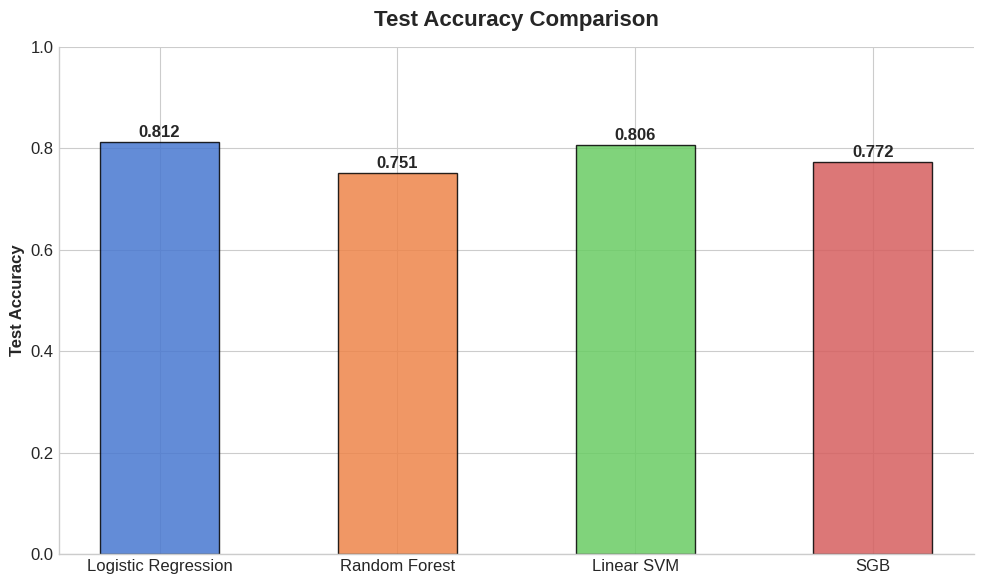
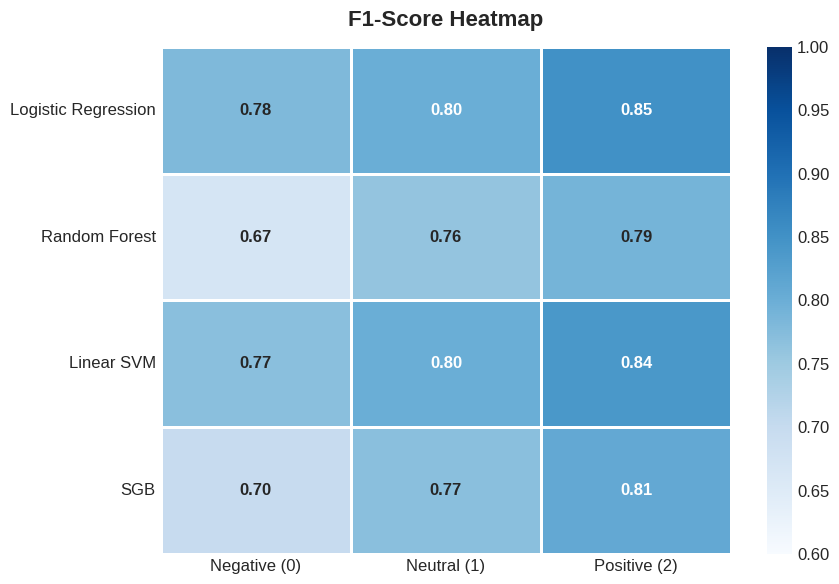
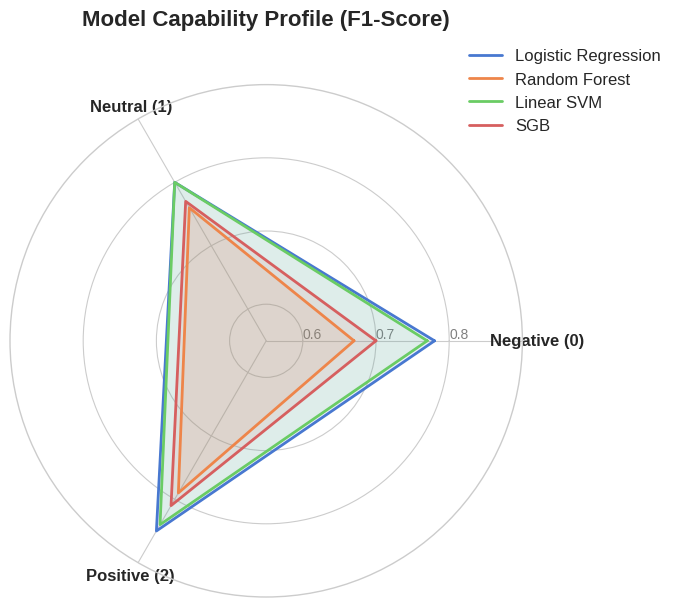
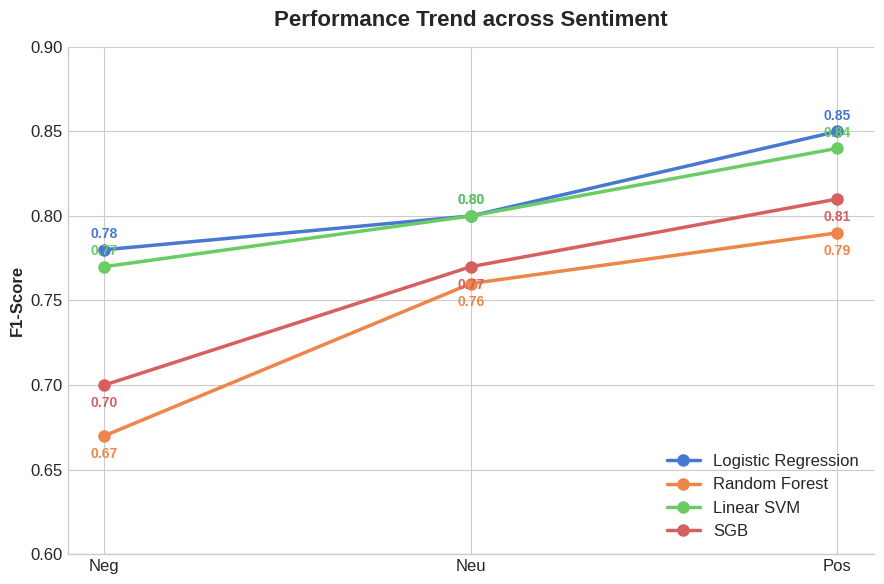
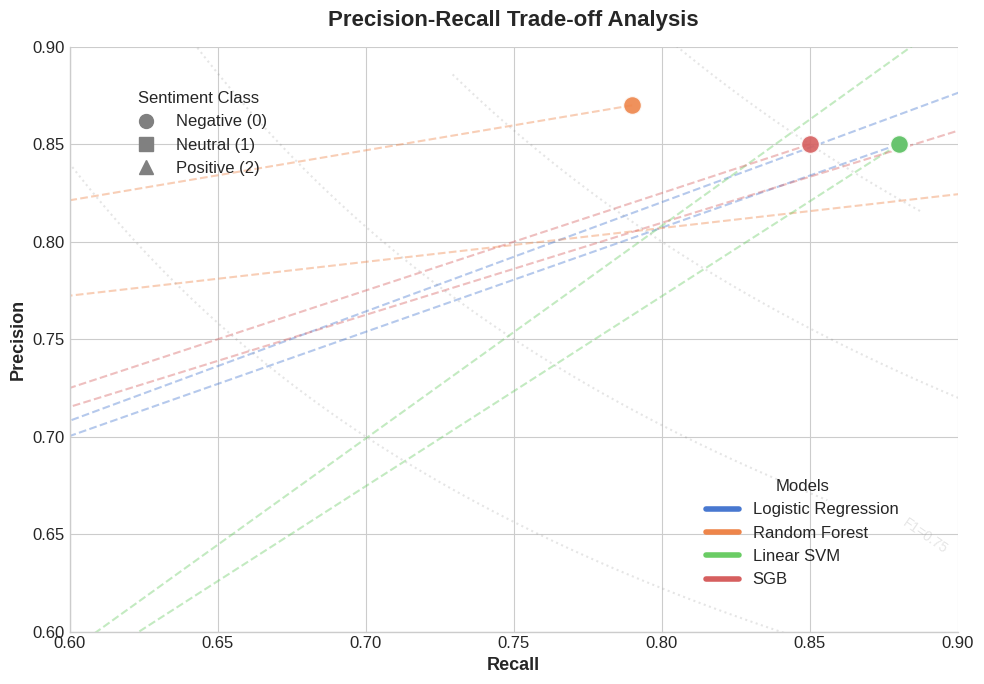

These charts were generated, in order, by the following Python code:
import os
import matplotlib.pyplot as plt
import numpy as np
import seaborn as sns
from math import pi
from matplotlib.lines import Line2D  # 用于高级图例自定义

# ==========================================
# 0. 整体风格与文件夹设置
# ==========================================
plt.style.use('seaborn-v0_8-whitegrid')
plt.rcParams.update({'font.size': 12, 'font.family': 'sans-serif'})

folder_name = 'sentiment_visualization'
os.makedirs(folder_name, exist_ok=True)
print(f"初始化完成，图片将保存至: {folder_name}/")

# ==========================================
# 1. 核心数据准备
# ==========================================
models = ['Logistic Regression', 'Random Forest', 'Linear SVM', 'SGB']
categories = ['Negative (0)', 'Neutral (1)', 'Positive (2)']
colors = sns.color_palette("muted", len(models))  # 统一模型颜色

# 准确率数据
accuracies = [0.812, 0.751, 0.806, 0.772]

# F1-score 数据 (格式: [Negative, Neutral, Positive])
f1_data = {
    'Logistic Regression': [0.78, 0.80, 0.85],
    'Random Forest': [0.67, 0.76, 0.79],
    'Linear SVM': [0.77, 0.80, 0.84],
    'SGB': [0.70, 0.77, 0.81]
}

# 数据对应顺序必须是: [Negative(0), Neutral(1), Positive(2)]
precision_data = {
    'Logistic Regression': [0.85, 0.54, 0.91],
    'Random Forest': [0.87, 0.67, 0.84],
    'Linear SVM': [0.85, 0.47, 0.95],
    'SGB': [0.85, 0.55, 0.89]
}

recall_data = {
    'Logistic Regression': [0.88, 0.30, 0.96],
    'Random Forest': [0.79, 0.01, 0.99],
    'Linear SVM': [0.88, 0.49, 0.93],
    'SGB': [0.85, 0.25, 0.97]
}

# 将字典转换为热力图所需的 numpy 矩阵
f1_matrix = np.array(list(f1_data.values()))

# ==========================================
# 图表 1: 模型测试准确率对比 (Bar Chart)
# ==========================================
plt.figure(figsize=(10, 6))
bars = plt.bar(models, accuracies, color=colors, edgecolor='black', alpha=0.85, width=0.5)
plt.title('Test Accuracy Comparison', fontsize=16, fontweight='bold', pad=15)
plt.ylabel('Test Accuracy', fontweight='bold')
plt.ylim(0, 1.0)
for bar in bars:
    height = bar.get_height()
    plt.text(bar.get_x() + bar.get_width() / 2, height + 0.01, f'{height:.3f}', ha='center', fontweight='bold')
sns.despine()
plt.tight_layout()
plt.savefig(os.path.join(folder_name, '01_accuracy_bar.png'), dpi=300)
plt.close()

# ==========================================
# 图表 2: 各情感类别 F1-Score 热力图 (Heatmap)
# ==========================================
plt.figure(figsize=(9, 6))
sns.heatmap(f1_matrix, annot=True, fmt=".2f", cmap='Blues',
            xticklabels=categories, yticklabels=models,
            vmin=0.6, vmax=1.0, linewidths=1, linecolor='white', annot_kws={"weight": "bold"})
plt.title('F1-Score Heatmap', fontsize=16, fontweight='bold', pad=15)
plt.tight_layout()
plt.savefig(os.path.join(folder_name, '02_f1_heatmap.png'), dpi=300)
plt.close()

# ==========================================
# 图表 3: 模型能力雷达图 (Radar Chart)
# ==========================================
N = len(categories)
angles = [n / float(N) * 2 * pi for n in range(N)]
angles += angles[:1]  # 闭合

fig, ax = plt.subplots(figsize=(7, 7), subplot_kw=dict(polar=True))
plt.xticks(angles[:-1], categories, fontweight='bold')
ax.set_rlabel_position(0)
plt.yticks([0.6, 0.7, 0.8], ["0.6", "0.7", "0.8"], color="grey", size=10)
plt.ylim(0.55, 0.9)

for i, (model_name, values) in enumerate(f1_data.items()):
    values_closed = values + values[:1]
    ax.plot(angles, values_closed, linewidth=2, label=model_name, color=colors[i])
    ax.fill(angles, values_closed, color=colors[i], alpha=0.1)

plt.title('Model Capability Profile (F1-Score)', size=16, fontweight='bold', y=1.1)
plt.legend(loc='upper right', bbox_to_anchor=(1.3, 1.1))
plt.tight_layout()
plt.savefig(os.path.join(folder_name, '03_f1_radar.png'), dpi=300, bbox_inches='tight')
plt.close()

# ==========================================
# 图表 4: 类别性能斜率图 (Slope Graph)
# ==========================================
plt.figure(figsize=(9, 6))
short_categories = ['Neg', 'Neu', 'Pos']  # 简写以防拥挤
for i, (model_name, values) in enumerate(f1_data.items()):
    plt.plot(short_categories, values, marker='o', markersize=8, linewidth=2.5, label=model_name, color=colors[i])
    for j, val in enumerate(values):
        offset = 0.005 if i % 2 == 0 else -0.015
        plt.text(j, val + offset, f'{val:.2f}', color=colors[i], fontweight='bold', ha='center', va='bottom',
                 fontsize=10)

plt.title('Performance Trend across Sentiment', fontsize=16, fontweight='bold', pad=15)
plt.ylabel('F1-Score', fontweight='bold')
plt.ylim(0.60, 0.90)
sns.despine()
plt.legend(loc='lower right')
plt.tight_layout()
plt.savefig(os.path.join(folder_name, '04_f1_slope.png'), dpi=300)
plt.close()

# ==========================================
# 图表 5: 精确率-召回率 权衡散点图 (P-R Scatter Plot)
# ==========================================
plt.figure(figsize=(10, 7))

# 定义三个类别的特定形状
markers = ['o', 's', '^']  # 圆圈(Neg), 方块(Neu), 三角(Pos)

# 绘制散点和连线
for i, model_name in enumerate(models):
    p_vals = precision_data[model_name]
    r_vals = recall_data[model_name]

    # 用虚线连接同一个模型的三个点，展示模型的整体特征区域
    plt.plot(r_vals, p_vals, color=colors[i], alpha=0.4, linestyle='--', linewidth=1.5)

    for j in range(len(categories)):
        plt.scatter(r_vals[j], p_vals[j], color=colors[i], marker=markers[j],
                    s=180, alpha=0.9, edgecolor='white', linewidth=1.5, zorder=5)

plt.title('Precision-Recall Trade-off Analysis', fontsize=16, fontweight='bold', pad=15)
plt.xlabel('Recall', fontsize=13, fontweight='bold')
plt.ylabel('Precision', fontsize=13, fontweight='bold')

# 添加等值线背景 (F1=0.7, 0.8) 提升高级感
x = np.linspace(0.5, 1.0, 100)
y = np.linspace(0.5, 1.0, 100)
X, Y = np.meshgrid(x, y)
F1 = 2 * (X * Y) / (X + Y)
cs = plt.contour(X, Y, F1, levels=[0.7, 0.75, 0.8, 0.85], colors='gray', alpha=0.2, linestyles='dotted')
plt.clabel(cs, inline=True, fontsize=10, fmt='F1=%.2f')

plt.xlim(0.6, 0.9)
plt.ylim(0.6, 0.9)

# --- 制作双图例 (高级技巧) ---
# 1. 模型颜色图例
color_lines = [Line2D([0], [0], color=colors[i], lw=4) for i in range(len(models))]
legend1 = plt.legend(color_lines, models, title='Models', loc='lower right', bbox_to_anchor=(0.95, 0.05))
plt.gca().add_artist(legend1)  # 保留第一个图例

# 2. 类别形状图例
shape_lines = [Line2D([0], [0], marker=markers[j], color='gray', linestyle='None', markersize=10) for j in
               range(len(categories))]
plt.legend(shape_lines, categories, title='Sentiment Class', loc='upper left', bbox_to_anchor=(0.05, 0.95))

sns.despine()
plt.tight_layout()
plt.savefig(os.path.join(folder_name, '05_pr_scatter.png'), dpi=300)
plt.close()

print("\n全部 5 张图表已成功生成并保存在 sentiment_visualization 文件夹中！")
